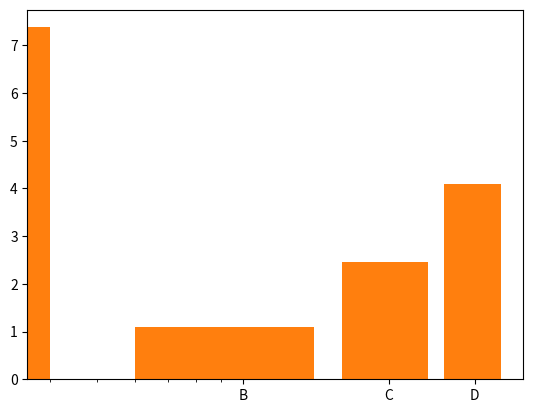

Write Python code to recreate this figure.
import matplotlib.pyplot as plt 
import pandas as pd
year = [1950,1970,1990,2010]
pop = [2.159,3.692,5.263,6.972]


plt.scatter(year,pop)
#plt.plot(year,pop)

# Put the x-axis on a logarithmic scale
plt.xscale('log')
plt.show()


#create df from list of lists 
datas = [['letter_index','letter','frequency'],[1,'A',7.38],[2,'B',1.09],[3,'C',2.46],[4,'D',4.10]]

df_letters = pd.DataFrame(datas)

letters = [i[1] for i in datas if len(i[1])<2 ]
frequencies = [i[2] for i in datas if  i[2] != 'frequency']
plt.bar(letters,frequencies)
plt.show()
